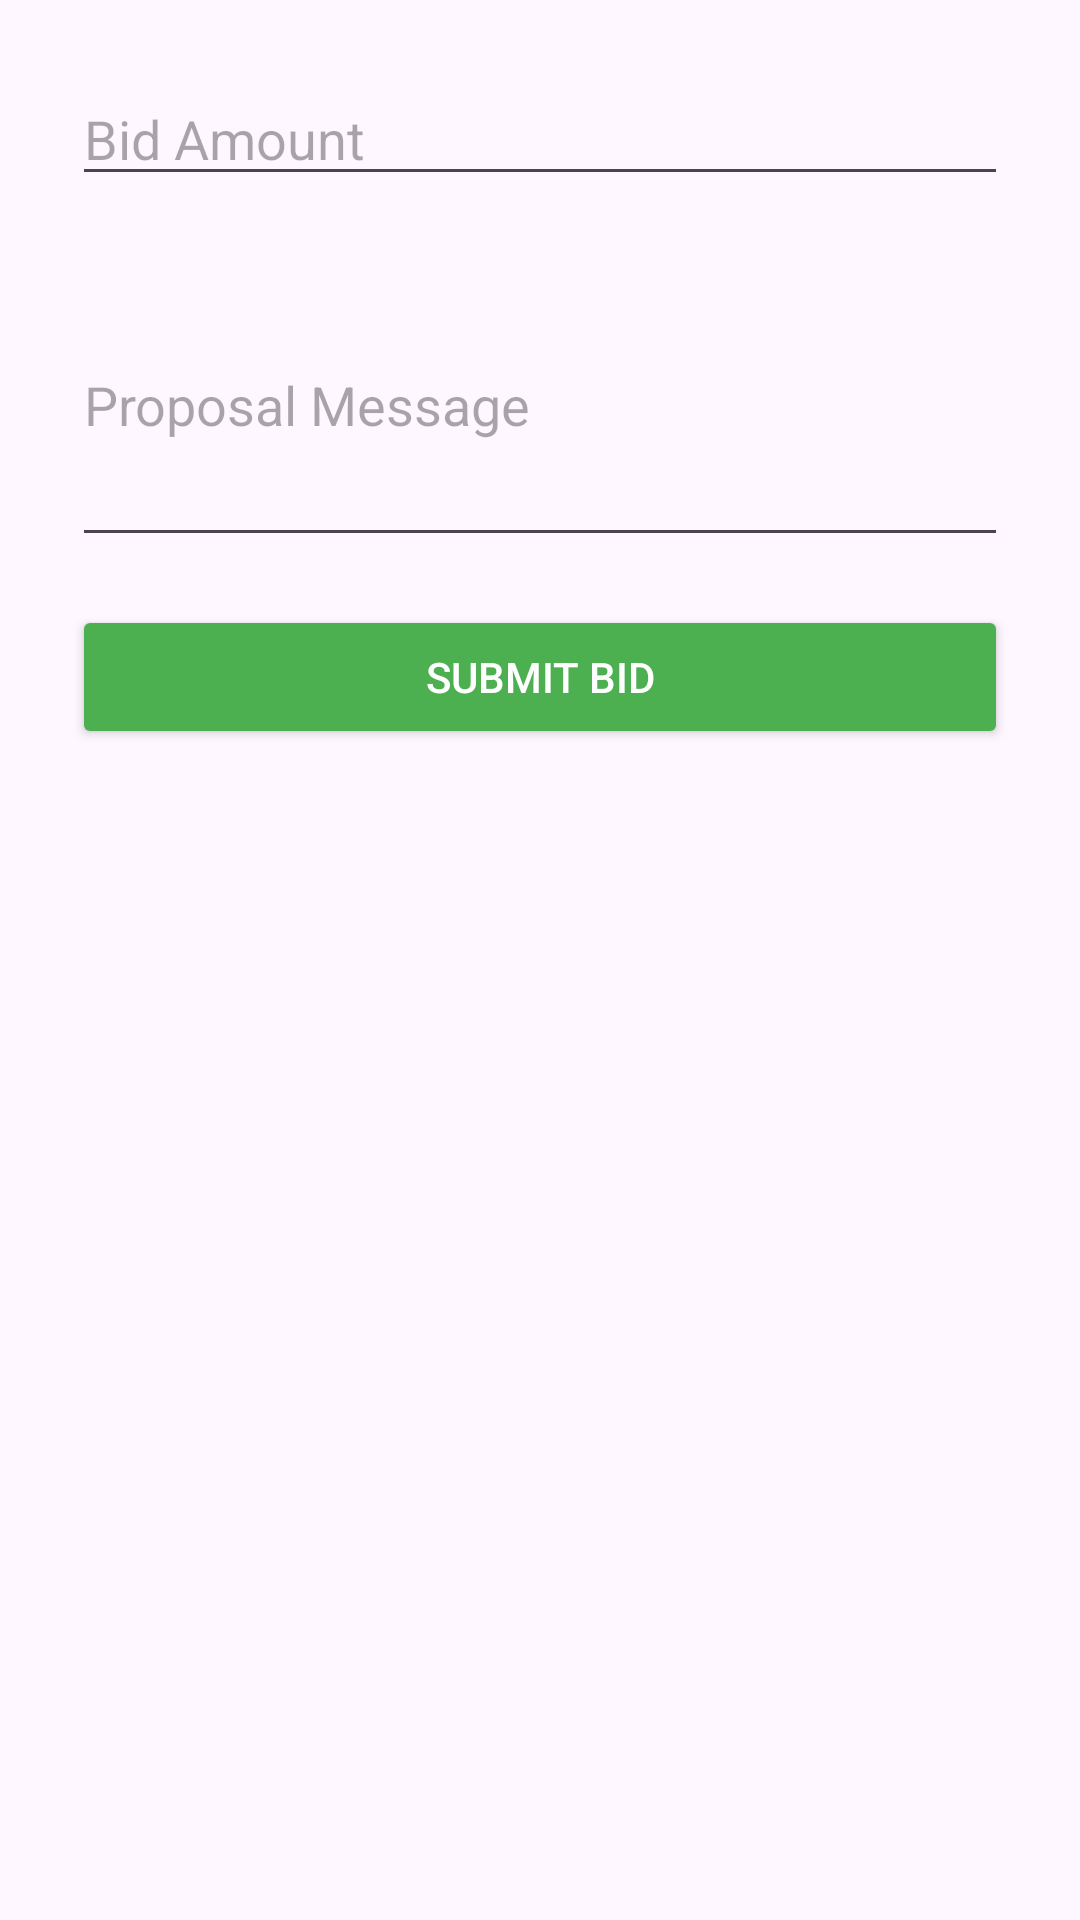

Layout XML and referenced resources for this Android screen:
<!-- AndroidManifest.xml: application theme Theme.Freelance -->
<!-- res/layout/activity_apply_bid.xml -->
<?xml version="1.0" encoding="utf-8"?>
<LinearLayout
    xmlns:android="http://schemas.android.com/apk/res/android"
    android:padding="24dp"
    android:orientation="vertical"
    android:layout_width="match_parent"
    android:layout_height="match_parent">

    <EditText
        android:id="@+id/etAmount"
        android:hint="Bid Amount"
        android:inputType="numberDecimal"
        android:layout_width="match_parent"
        android:layout_height="wrap_content"
        android:layout_marginBottom="16dp" />

    <EditText
        android:id="@+id/etMessage"
        android:hint="Proposal Message"
        android:inputType="textMultiLine"
        android:minLines="4"
        android:layout_width="match_parent"
        android:layout_height="wrap_content"
        android:layout_marginBottom="16dp" />

    <Button
        android:id="@+id/btnSubmit"
        android:text="Submit Bid"
        android:layout_width="match_parent"
        android:layout_height="wrap_content"
        android:backgroundTint="#4CAF50"
        android:textColor="#fff"/>
</LinearLayout>
<!-- resources referenced by this layout -->
<resources>
  <style name="Theme.Freelance" parent="Base.Theme.Freelance" />
  <style name="Base.Theme.Freelance" parent="Theme.Material3.DayNight.NoActionBar">
          
          
      </style>
</resources>
